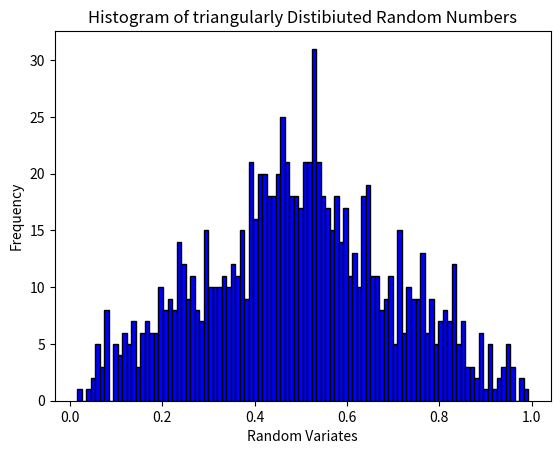

Write the Python code that produced this figure.
import numpy as np
import matplotlib.pyplot as plt

rng = np.random.default_rng()

triangular_data = rng.triangular(left=0, mode=0.5, right=1, size=1000)

plt.hist(triangular_data, bins=100, color='blue', edgecolor = 'black')
plt.xlabel("Random Variates")
plt.ylabel("Frequency")
plt.title("Histogram of triangularly Distibiuted Random Numbers")

plt.savefig("triangular_histogram.pdf")
plt.show()